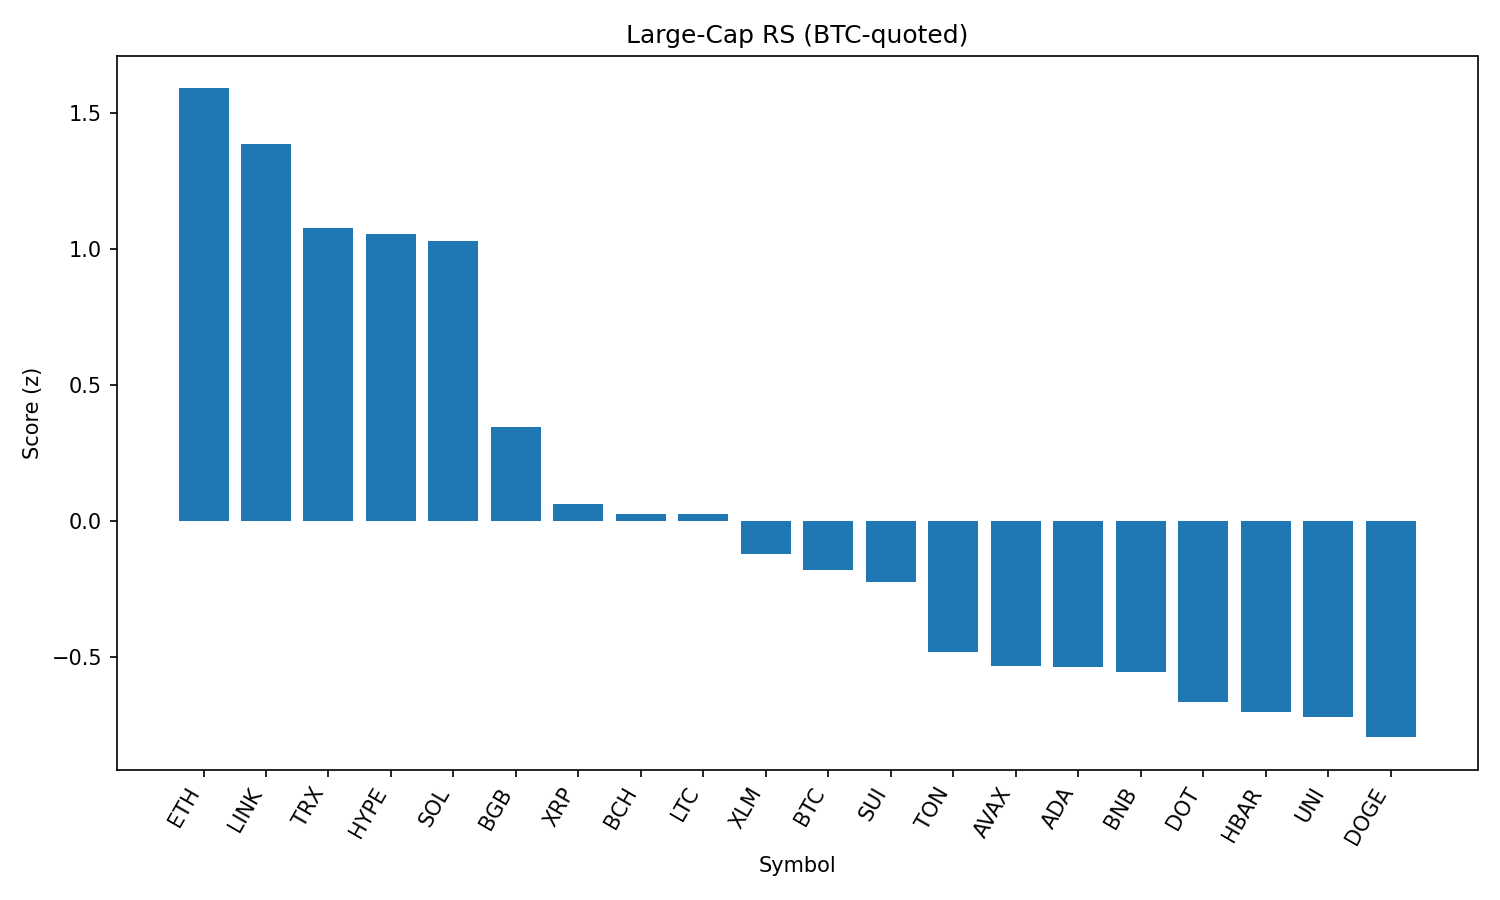

Source data for this figure (header and first rows):
rank, name, symbol, price_btc, price_usd, pct_1h_btc, pct_24h_btc, pct_7d_btc, market_cap_rank, market_cap_usd, volume_usd, score
1, Ethereum, ETH, 0.04219, 4824, 0.5002, 2.022, 9.518, 2, 582106410472, 22229412795, 1.589
2, Chainlink, LINK, 0.0002253, 25.76, 0.9706, -0.09658, 4.462, 13, 17461502823, 1020519925, 1.386
3, TRON, TRX, 3.2e-06, 0.3662, 0.4651, 0.97, 7.6, 10, 34660889233, 653154801, 1.078
4, Hyperliquid, HYPE, 0.0003887, 44.46, 0.6091, 1.46, -2.177, 15, 14849424375, 147658242, 1.054
5, Solana, SOL, 0.001806, 206.6, 0.09989, 2.19, 10.1, 6, 111640954654, 7480601883, 1.03
6, Bitget Token, BGB, 4.106e-05, 4.7, 0.2733, 0.1829, 2.725, 36, 5350664973, 107414750, 0.3456
7, XRP, XRP, 2.645e-05, 3.02, 0.023, 0.7753, 0.2164, 3, 179896246750, 3420148084, 0.06232
8, Bitcoin Cash, BCH, 0.005184, 592.8, -0.1686, 1.065, 4.588, 21, 11811838251, 138358424, 0.02677
9, Litecoin, LTC, 0.001047, 119.7, 0.2039, -0.3901, 1.766, 25, 9120042036, 398286717, 0.02489
10, Stellar, XLM, 3.57e-06, 0.4076, 0.2274, -0.4944, -1.903, 19, 12778433621, 170404975, -0.1203
11, Bitcoin, BTC, 1.0, 114363, 0.0, 0.0, 0.0, 1, 2277153193541, 25218803920, -0.1777
12, Sui, SUI, 3.19e-05, 3.65, 0.1732, -0.5534, -2.06, 18, 12809403779, 899879328, -0.2244
13, Toncoin, TON, 2.916e-05, 3.33, 0.0911, -1.069, -1.237, 27, 8559903345, 120106624, -0.4787
14, Avalanche, AVAX, 0.0002233, 25.5, -0.5256, 0.9065, 5.308, 22, 10760330975, 592516741, -0.5319
15, Cardano, ADA, 7.87e-06, 0.9003, 0.02, -0.5724, -3.878, 11, 32829941537, 1277562883, -0.5337
16, BNB, BNB, 0.007583, 867.1, -0.05335, -1.349, 4.393, 5, 120769757577, 1339798041, -0.5533
17, Polkadot, DOT, 3.554e-05, 4.06, -0.06962, -1.379, 2.55, 33, 6183856706, 264472820, -0.6652
18, Hedera, HBAR, 2.16e-06, 0.2468, -0.2531, -0.2036, -0.5055, 24, 10468929910, 165822625, -0.7003
19, Uniswap, UNI, 9.657e-05, 11.04, -0.1234, -1.212, 1.904, 31, 6631618700, 341150305, -0.7203
20, Dogecoin, DOGE, 2.02e-06, 0.2315, -0.1373, -1.407, 2.008, 9, 34856809896, 1658083976, -0.7931
21, Shiba Inu, SHIB, 1.12418e-10, 1.285e-05, -0.2928, -1.638, 0.7404, 29, 7574374453, 169450974, -1.156
